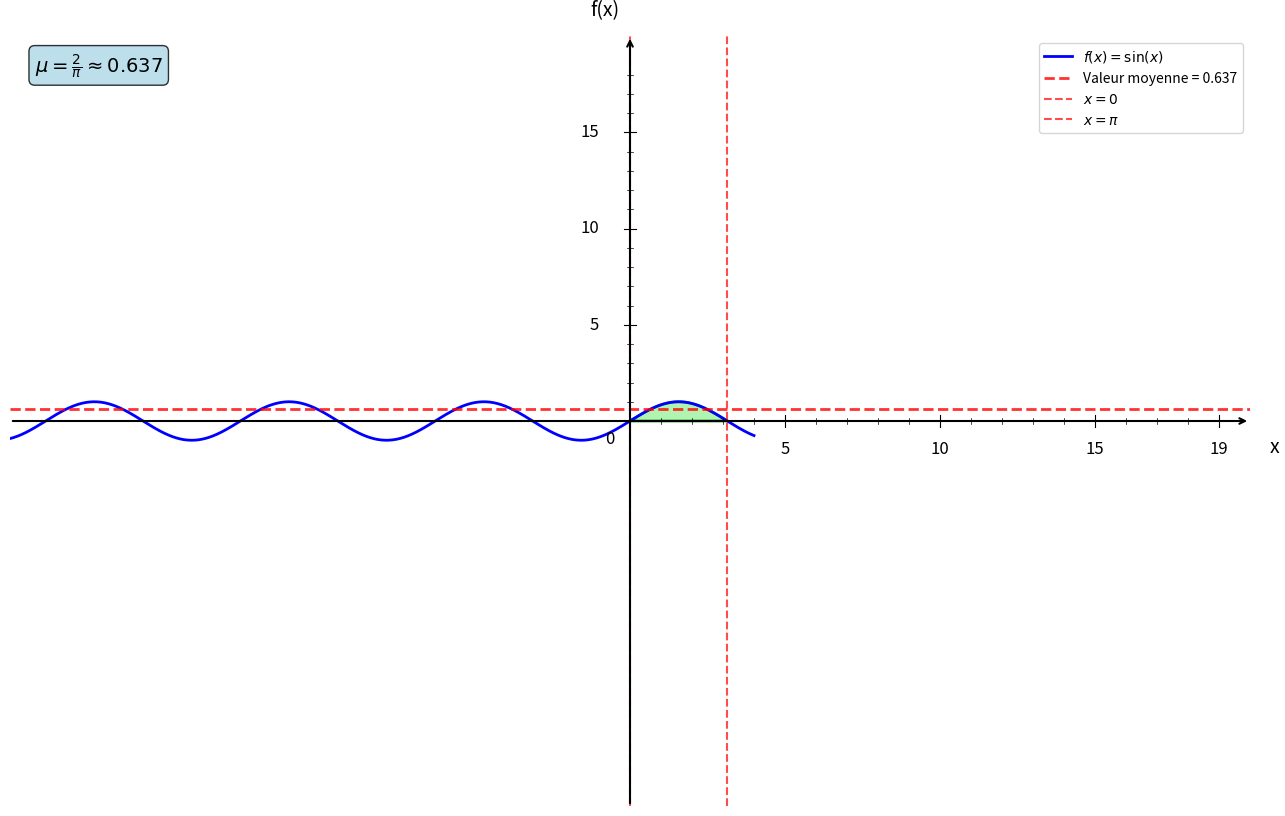

This figure's Python source: (Note: this script raises an exception after producing the figure.)
import numpy as np
import matplotlib.pyplot as plt
from matplotlib.patches import Polygon

plt.figure(figsize=(16, 10))
ax = plt.gca()

# Fonction f(x) = sin(x)
def f(x):
    return np.sin(x)

# Bornes d'intégration
a = 0
b = np.pi

# Valeur moyenne
valeur_moyenne = 2/np.pi

# Intervalles
x1 = np.linspace(-20, 4, 1000)

# Courbes
plt.plot(x1, f(x1), 'b-', linewidth=2, label=r'$f(x) = \sin(x)$')

# Ligne de valeur moyenne
plt.axhline(y=valeur_moyenne, color='red', linestyle='--', linewidth=2, alpha=0.8, label=f'Valeur moyenne = {valeur_moyenne:.3f}')

# Remplissage de l'aire sous la courbe
x_fill = np.linspace(a, b, 100)
y_fill = np.sin(x_fill)

# Création du polygone pour l'aire
vertices = [(a, 0)] + list(zip(x_fill, y_fill)) + [(b, 0)]
polygon = Polygon(vertices, facecolor='lightgreen', alpha=0.7, edgecolor='green', linewidth=2)
ax.add_patch(polygon)

# Droites verticales aux bornes
plt.axvline(x=a, color='red', linestyle='--', linewidth=1.5, alpha=0.7, label='$x = 0$')
plt.axvline(x=b, color='red', linestyle='--', linewidth=1.5, alpha=0.7, label='$x = \pi$')

# Limites
plt.xlim(-20, 20)
plt.ylim(-20, 20)

# Désactiver ticks automatiques
ax.set_xticks([])
ax.set_yticks([])

# Supprimer spines
for spine in ax.spines.values():
    spine.set_visible(False)

# Tracer les axes avec flèches
ax.annotate("", xy=(20, 0), xytext=(-20, 0),
            arrowprops=dict(arrowstyle="->", color="black", linewidth=1.5))
ax.annotate("", xy=(0, 20), xytext=(0, -20),
            arrowprops=dict(arrowstyle="->", color="black", linewidth=1.5))

# Texte "0"
ax.text(-0.8, -1.2, '0', fontsize=12)

# Graduation manuelle
xticks_major = [5, 10, 15, 19]
yticks_major = [5, 10, 15, 19]

# Axe X grandes graduations
for x in xticks_major:
    ax.plot([x, x], [-0.3, 0.3], color="black", linewidth=0.8)
    ax.text(x, -1.0, str(x), ha='center', va='top', fontsize=12)

# Axe Y grandes graduations
for y in yticks_major:
    if y < 19:
        ax.plot([-0.2, 0.2], [y, y], color="black", linewidth=0.8)
        ax.text(-1.0, y, str(y), ha='right', va='center', fontsize=12)

# Petites graduations intermédiaires
for x in range(1, 20):
    if x not in xticks_major:
        ax.plot([x, x], [-0.15, 0.15], color="black", linewidth=0.5)

for y in range(1, 20):
    if y not in yticks_major and y < 19:
        ax.plot([-0.1, 0.1], [y, y], color="black", linewidth=0.5)

# Labels
plt.xlabel('x', fontsize=14, labelpad=15)
plt.ylabel('f(x)', fontsize=14, labelpad=15, rotation=0)
ax.xaxis.set_label_coords(1.02, 0.48)
ax.yaxis.set_label_coords(0.48, 1.02)

# Légende
plt.legend(fontsize=10, loc='upper right')

# Ajout du calcul de la valeur moyenne
plt.text(0.02, 0.98, f'$\\mu = \\frac{{2}}{{\\pi}} \\approx {valeur_moyenne:.3f}$', 
         transform=plt.gca().transAxes, fontsize=14, fontweight='bold',
         bbox=dict(boxstyle='round', facecolor='lightblue', alpha=0.8),
         verticalalignment='top')

# Sauvegarde
plt.savefig('/Users/anthonytabet/Desktop/OptiTABV2/OptiTAB/frontend/cours/graphe/valeur_moyenne_question2.png', 
            dpi=300, bbox_inches='tight')
plt.show()

print("Graphique 'valeur_moyenne_question2.png' créé avec succès!")
